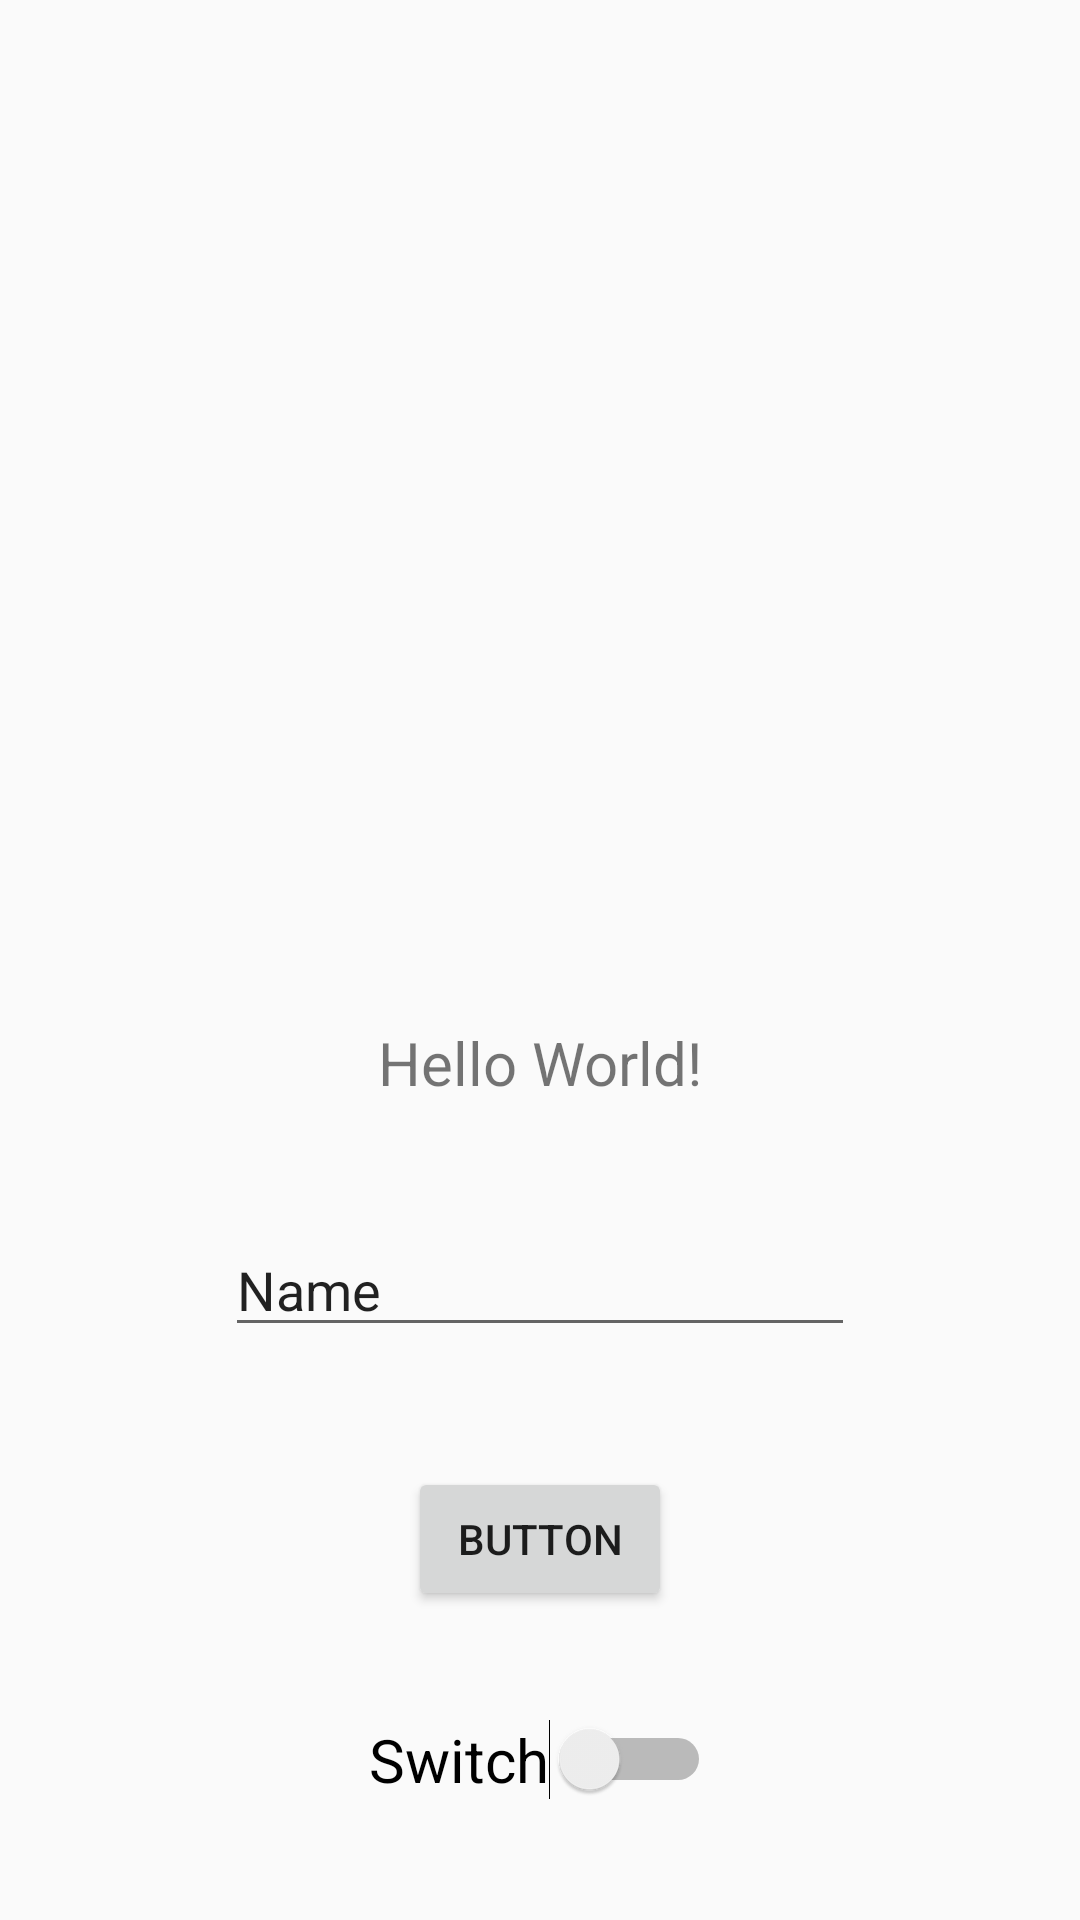

The Android layout XML behind this screen, and the referenced resources:
<!-- AndroidManifest.xml: application theme AppTheme -->
<!-- res/layout/test_default_view_activity.xml -->
<?xml version="1.0" encoding="utf-8"?>
<androidx.constraintlayout.widget.ConstraintLayout xmlns:android="http://schemas.android.com/apk/res/android"
    xmlns:app="http://schemas.android.com/apk/res-auto"
    xmlns:tools="http://schemas.android.com/tools"
    android:layout_width="match_parent"
    android:layout_height="match_parent"
    tools:context=".MainActivity">

    <TextView
        android:id="@+id/textView"
        android:layout_width="wrap_content"
        android:layout_height="wrap_content"
        android:layout_marginBottom="40dp"
        android:text="Hello World!"
        android:textSize="20dp"
        app:layout_constraintBottom_toTopOf="@+id/editText"
        app:layout_constraintEnd_toEndOf="parent"
        app:layout_constraintStart_toStartOf="parent"
        tools:ignore="MissingConstraints" />

    <ImageView
        android:id="@+id/imageView"
        android:layout_width="257dp"
        android:layout_height="199dp"
        app:layout_constraintBottom_toTopOf="@+id/textView"
        app:layout_constraintEnd_toEndOf="parent"
        app:layout_constraintStart_toStartOf="parent"
        app:layout_constraintTop_toTopOf="parent"
        tools:ignore="MissingConstraints"
        tools:srcCompat="@drawable/ic_launcher_background" />

    <Button
        android:id="@+id/button"
        android:layout_width="wrap_content"
        android:layout_height="wrap_content"
        android:layout_marginBottom="36dp"
        android:text="Button"
        app:layout_constraintBottom_toTopOf="@+id/switch1"
        app:layout_constraintEnd_toEndOf="parent"
        app:layout_constraintStart_toStartOf="parent"
        tools:ignore="MissingConstraints" />

    <Switch
        android:id="@+id/switch1"
        android:layout_width="wrap_content"
        android:layout_height="wrap_content"
        android:layout_marginBottom="40dp"
        android:text="Switch"
        app:layout_constraintBottom_toBottomOf="parent"
        app:layout_constraintEnd_toEndOf="parent"
        app:layout_constraintStart_toStartOf="parent"
        tools:ignore="MissingConstraints"
        android:textSize="20dp"
        />

    <EditText
        android:id="@+id/editText"
        android:layout_width="wrap_content"
        android:layout_height="wrap_content"
        android:layout_marginBottom="40dp"
        android:ems="10"
        android:inputType="textPersonName"
        android:text="Name"
        app:layout_constraintBottom_toTopOf="@+id/button"
        app:layout_constraintEnd_toEndOf="parent"
        app:layout_constraintStart_toStartOf="parent"
        tools:ignore="MissingConstraints" />

</androidx.constraintlayout.widget.ConstraintLayout>
<!-- resources referenced by this layout -->
<resources>
  <style name="AppTheme" parent="Theme.AppCompat.Light.DarkActionBar">
          <item name="colorPrimary">@color/colorPrimary</item>
          <item name="colorPrimaryDark">@color/colorPrimaryDark</item>
          <item name="colorAccent">@color/colorAccent</item>
      </style>
  <color name="colorPrimary">#008577</color>
  <color name="colorPrimaryDark">#00574B</color>
  <color name="colorAccent">#D81B60</color>
</resources>
